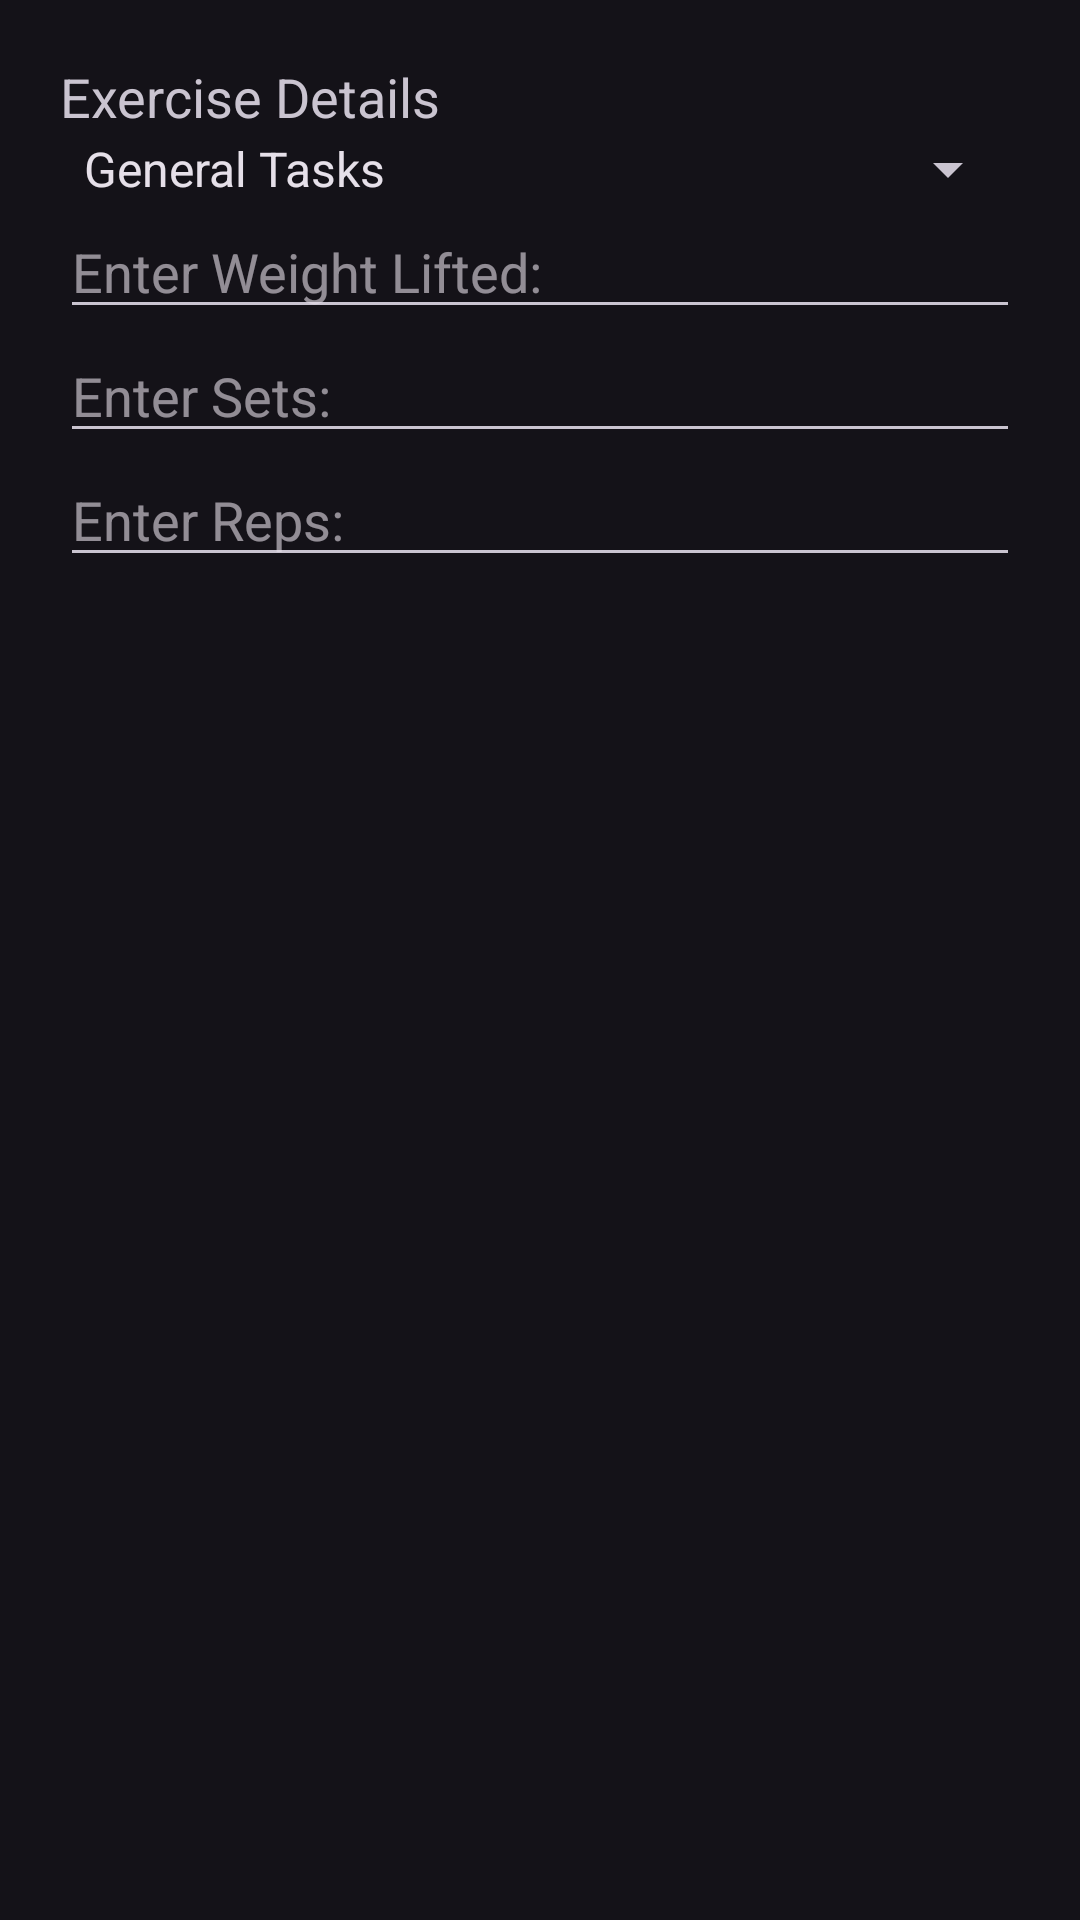

Write the Android layout XML for this screen, with the resource values it uses.
<!-- AndroidManifest.xml: application theme Theme.Material3.Dark.NoActionBar -->
<!-- res/layout/add_exercise.xml -->
<?xml version="1.0" encoding="utf-8"?>
<LinearLayout xmlns:android="http://schemas.android.com/apk/res/android"
    android:layout_width="match_parent"
    android:layout_height="wrap_content"
    android:orientation="vertical"
    android:padding="20dp">

    <TextView
        android:layout_width="match_parent"
        android:layout_height="wrap_content"
        android:text="Exercise Details"
        android:textSize="18dp"/>

    <Spinner
        android:id="@+id/spinnerExerciseTask"
        android:layout_width="match_parent"
        android:layout_height="wrap_content"
        android:entries="@array/taskTypes" />

    <EditText
        android:id="@+id/editWeight"
        android:layout_width="match_parent"
        android:layout_height="wrap_content"
        android:hint="Enter Weight Lifted:"
        android:inputType="number" />

    <EditText
        android:id="@+id/editSets"
        android:layout_width="match_parent"
        android:layout_height="wrap_content"
        android:hint="Enter Sets:"
        android:inputType="number" />

    <EditText
        android:id="@+id/editReps"
        android:layout_width="match_parent"
        android:layout_height="wrap_content"
        android:hint="Enter Reps:"
        android:inputType="number" />

</LinearLayout>
<!-- resources referenced by this layout -->
<resources>
  <string-array name="taskTypes">
          <item>General Tasks</item>
          <item>Exercise</item>
      </string-array>
</resources>
